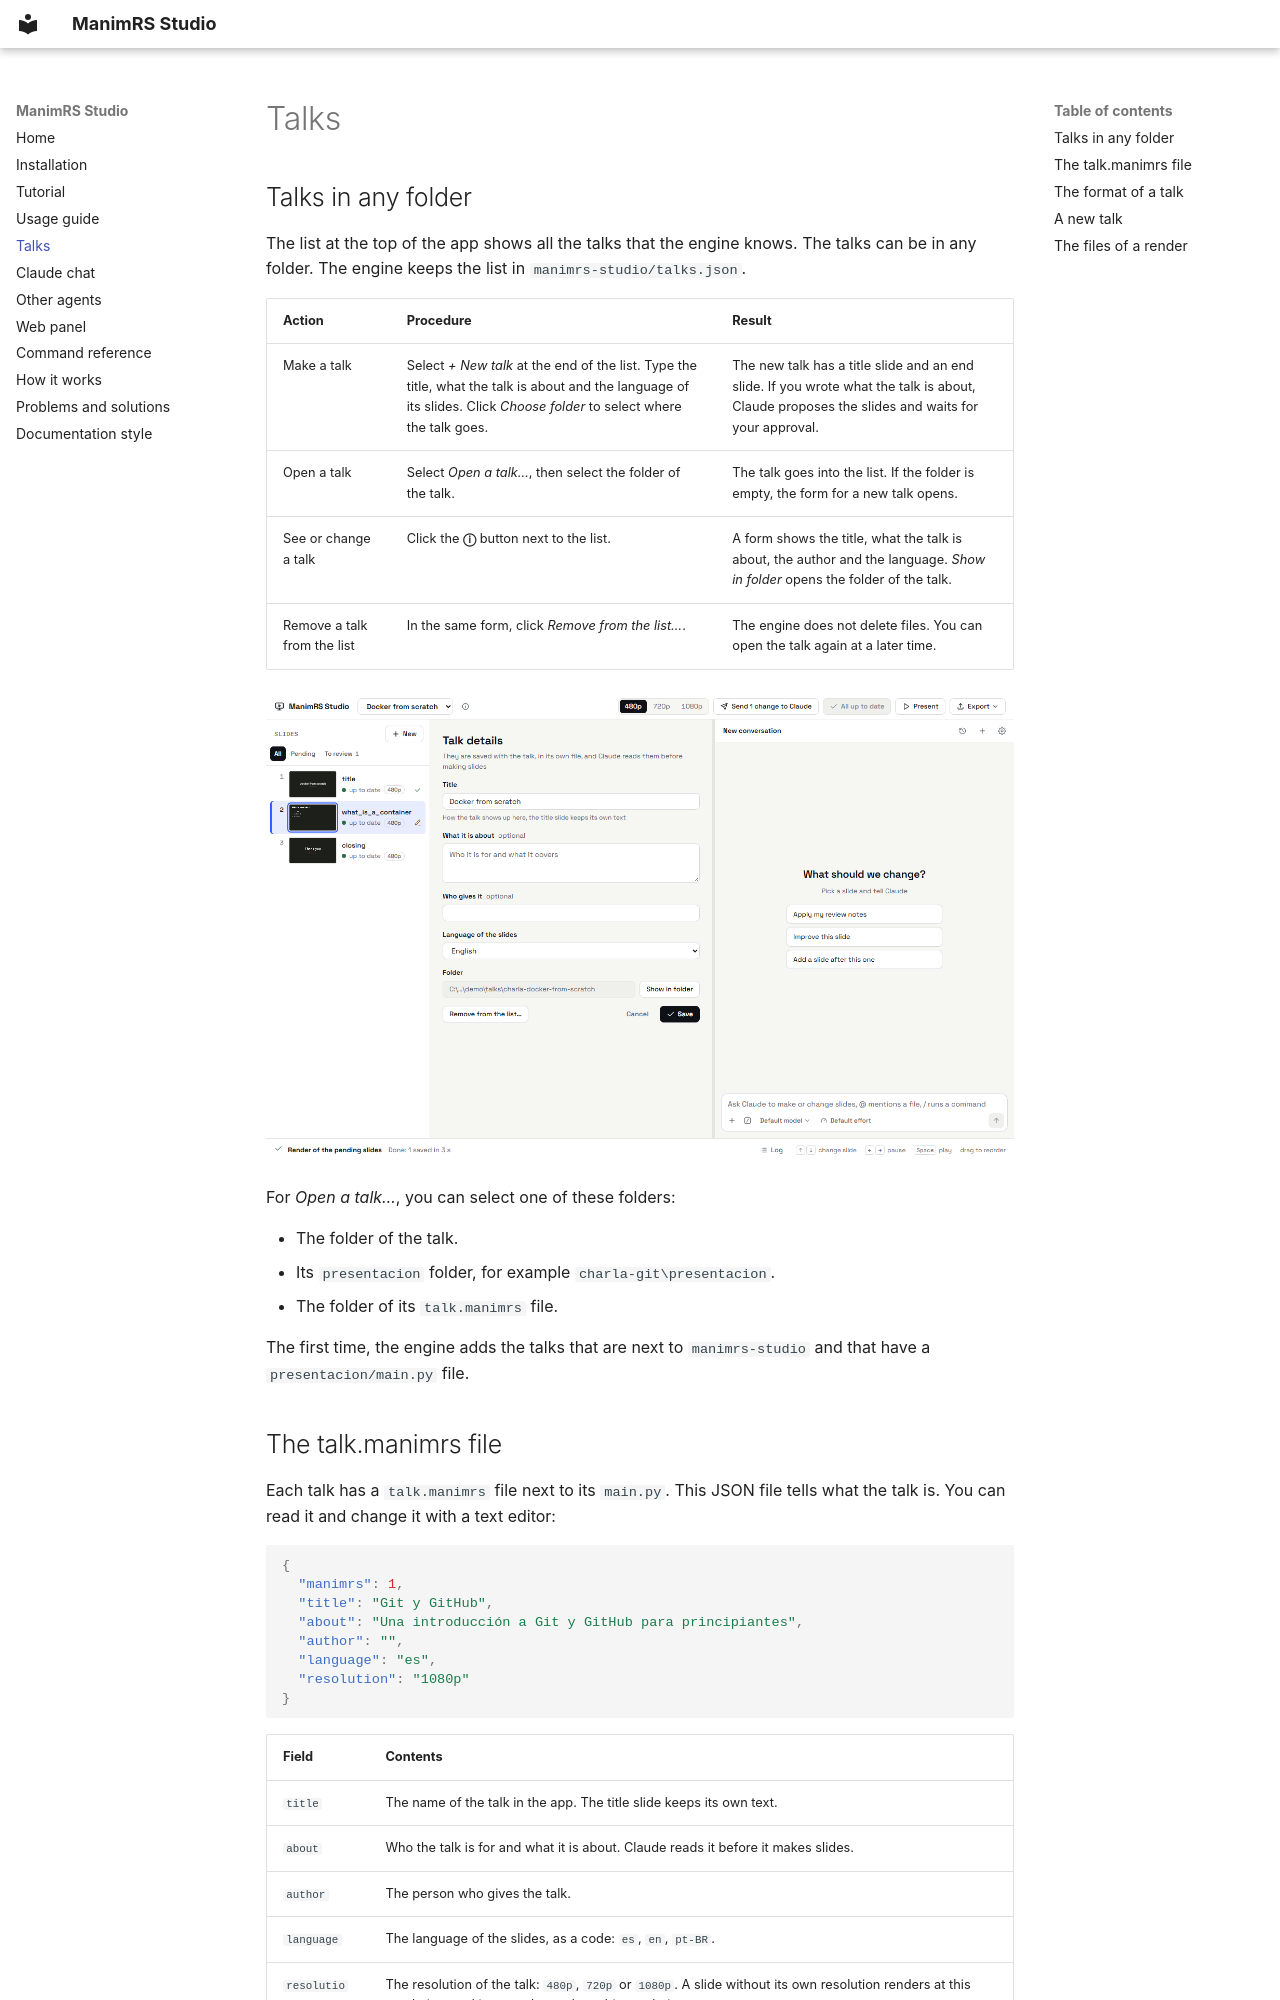

repository: JeroHoyos/manimrs-studio · page: talks/index.html · generator: mkdocs

# Talks

## Talks in any folder

The list at the top of the app shows all the talks that the engine knows. The talks can be in any
folder. The engine keeps the list in `manimrs-studio/talks.json`.

| Action | Procedure | Result |
| --- | --- | --- |
| Make a talk | Select *+ New talk* at the end of the list. Type the title, what the talk is about and the language of its slides. Click *Choose folder* to select where the talk goes. | The new talk has a title slide and an end slide. If you wrote what the talk is about, Claude proposes the slides and waits for your approval. |
| Open a talk | Select *Open a talk…*, then select the folder of the talk. | The talk goes into the list. If the folder is empty, the form for a new talk opens. |
| See or change a talk | Click the **ⓘ** button next to the list. | A form shows the title, what the talk is about, the author and the language. *Show in folder* opens the folder of the talk. |
| Remove a talk from the list | In the same form, click *Remove from the list…*. | The engine does not delete files. You can open the talk again at a later time. |

![The form with the details of a talk: title, what it is about, author, language and folder](images/talk-details.png)

For *Open a talk…*, you can select one of these folders:

- The folder of the talk.
- Its `presentacion` folder, for example `charla-git\presentacion`.
- The folder of its `talk.manimrs` file.

The first time, the engine adds the talks that are next to `manimrs-studio` and that have a
`presentacion/main.py` file.
